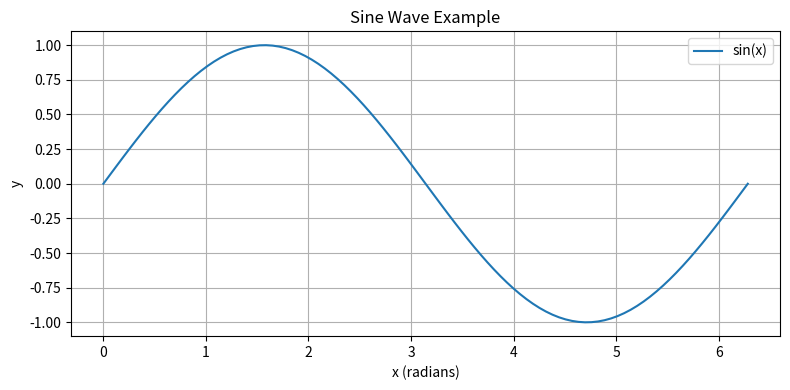

Write Python code to recreate this figure.
import numpy as np
import matplotlib.pyplot as plt

def plot_sine_wave():
    x = np.linspace(0, 2 * np.pi, 100)
    y = np.sin(x)

    plt.figure(figsize=(8, 4))
    plt.plot(x, y, label='sin(x)')
    plt.title('Sine Wave Example')
    plt.xlabel('x (radians)')
    plt.ylabel('y')
    plt.legend()
    plt.grid(True)
    plt.tight_layout()
    plt.show()
    
def plot_cosine_wave():
    x = np.linspace(0, 2 * np.pi, 100)
    y = np.cos(x)

    plt.figure(figsize=(8, 4))
    plt.plot(x, y, label='cos(x)', color='orange')
    plt.legend()
    plt.grid(True)
    plt.tight_layout()
    plt.show()

def plot_square_wave():
    x = np.linspace(0, 2 * np.pi, 100)
    y = np.sign(np.sin(x))

    plt.figure(figsize=(8, 4))
    plt.plot(x, y, label='Square Wave', color='orange')
    plt.title('Square Wave Example')
    plt.xlabel('x (radians)')
    plt.ylabel('y')
    plt.legend()
    plt.grid(True)
    plt.tight_layout()
    plt.show()
    
    
if __name__ == "__main__":
    plot_sine_wave()
